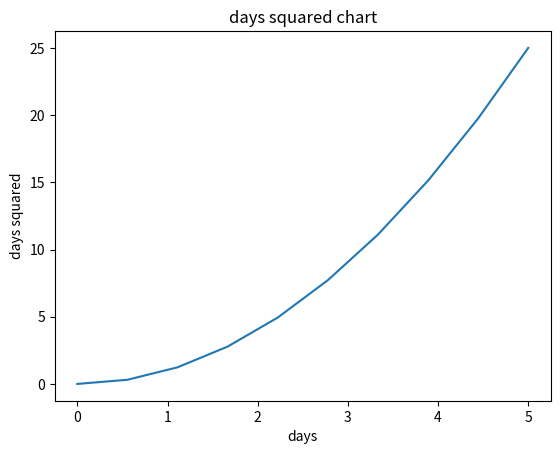

Recreate this plot in Python.
import matplotlib.pyplot as plt
import numpy as np
import pandas as pd



#simple squared chart
x_1 = np.linspace(0,5,10)
#np.linspace takes the values of the x axle and uses them as reference for future calculations
y_1 = x_1**2;
#the values for the y axle on our chart will have the values of x squared
#this is also a quadratic function,as the line follows an exponential growth rate
plt.plot(x_1, y_1)
plt.title('days squared chart')
plt.xlabel('days')
plt.ylabel('days squared')


plt.show()